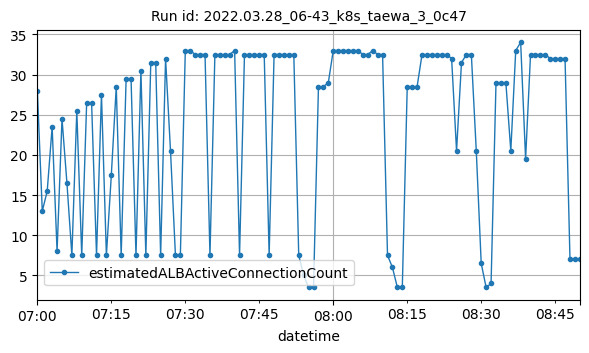

Values plotted in this chart, from the file beside it:
datetime, estimatedALBActiveConnectionCount
2022-03-28T07:00:00Z, 28
2022-03-28T07:01:00Z, 13
2022-03-28T07:02:00Z, 15.5
2022-03-28T07:03:00Z, 23.5
2022-03-28T07:04:00Z, 8
2022-03-28T07:05:00Z, 24.5
2022-03-28T07:06:00Z, 16.5
2022-03-28T07:07:00Z, 7.5
2022-03-28T07:08:00Z, 25.5
2022-03-28T07:09:00Z, 7.5
2022-03-28T07:10:00Z, 26.5
2022-03-28T07:11:00Z, 26.5
2022-03-28T07:12:00Z, 7.5
2022-03-28T07:13:00Z, 27.5
2022-03-28T07:14:00Z, 7.5
2022-03-28T07:15:00Z, 17.5
2022-03-28T07:16:00Z, 28.5
2022-03-28T07:17:00Z, 7.5
2022-03-28T07:18:00Z, 29.5
2022-03-28T07:19:00Z, 29.5
2022-03-28T07:20:00Z, 7.5
2022-03-28T07:21:00Z, 30.5
2022-03-28T07:22:00Z, 7.5
2022-03-28T07:23:00Z, 31.5
2022-03-28T07:24:00Z, 31.5
2022-03-28T07:25:00Z, 7.5
2022-03-28T07:26:00Z, 32
2022-03-28T07:27:00Z, 20.5
2022-03-28T07:28:00Z, 7.5
2022-03-28T07:29:00Z, 7.5
2022-03-28T07:30:00Z, 33
2022-03-28T07:31:00Z, 33
2022-03-28T07:32:00Z, 32.5
2022-03-28T07:33:00Z, 32.5
2022-03-28T07:34:00Z, 32.5
2022-03-28T07:35:00Z, 7.5
2022-03-28T07:36:00Z, 32.5
2022-03-28T07:37:00Z, 32.5
2022-03-28T07:38:00Z, 32.5
2022-03-28T07:39:00Z, 32.5
2022-03-28T07:40:00Z, 33
2022-03-28T07:41:00Z, 7.5
2022-03-28T07:42:00Z, 32.5
2022-03-28T07:43:00Z, 32.5
2022-03-28T07:44:00Z, 32.5
2022-03-28T07:45:00Z, 32.5
2022-03-28T07:46:00Z, 32.5
2022-03-28T07:47:00Z, 7.5
2022-03-28T07:48:00Z, 32.5
2022-03-28T07:49:00Z, 32.5
2022-03-28T07:50:00Z, 32.5
2022-03-28T07:51:00Z, 32.5
2022-03-28T07:52:00Z, 32.5
2022-03-28T07:53:00Z, 7.5
2022-03-28T07:54:00Z, 5
2022-03-28T07:55:00Z, 3.5
2022-03-28T07:56:00Z, 3.5
2022-03-28T07:57:00Z, 28.5
2022-03-28T07:58:00Z, 28.5
2022-03-28T07:59:00Z, 29
... 51 more rows
